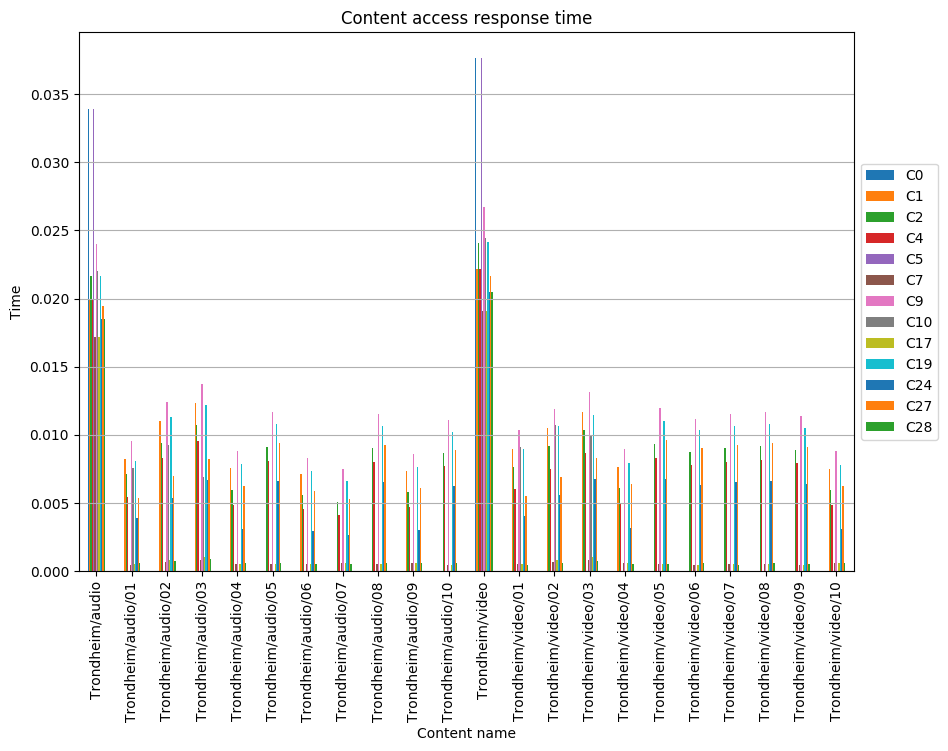

The file beside this chart, header and first rows:
, C0, C1, C2, C4, C5, C7, C9, C10, C17, C19, C24, C27, C28
Trondheim/audio, 0.03392, 0.02, 0.02162, 0.02, 0.03392, 0.01721, 0.02403, 0.02202, 0.01721, 0.02162, 0.01848, 0.01949, 0.01848
Trondheim/audio/01, , 0.008206, 0.007158, 0.005454, , 0.0004918, 0.009549, 0.007594, 0.0005365, 0.008081, 0.003932, 0.00539, 0.0006362
Trondheim/audio/02, , 0.011, 0.009423, 0.008273, , 0.0007041, 0.01244, 0.009235, 0.0008047, 0.01129, 0.005388, 0.007, 0.0007586
Trondheim/audio/03, , 0.01232, 0.01074, 0.009568, , 0.0008283, 0.01376, 0.006899, 0.001074, 0.01221, 0.006704, 0.008236, 0.0009062
Trondheim/audio/04, , 0.007547, 0.005981, 0.004842, , 0.0005686, 0.008829, , 0.0005686, 0.007832, 0.003133, 0.006266, 0.0006262
Trondheim/audio/05, , , 0.00913, 0.008115, , 0.0005072, 0.01167, , 0.0005072, 0.01078, 0.006594, 0.009383, 0.0005923
Trondheim/audio/06, , 0.007098, 0.005625, 0.004553, , 0.0005325, 0.008303, , 0.0005325, 0.007366, 0.002946, 0.005892, 0.0005149
Trondheim/audio/07, , , 0.00508, 0.004113, , 0.0005795, 0.0075, , 0.0005795, 0.006653, 0.002661, 0.005322, 0.0005232
Trondheim/audio/08, , , 0.009037, 0.008033, , 0.0005021, 0.01155, , 0.0005021, 0.01067, 0.006527, 0.009288, 0.0006262
Trondheim/audio/09, , 0.007361, 0.005833, 0.004722, , 0.000592, 0.008611, , 0.000592, 0.007638, 0.003055, 0.006111, 0.0006394
Trondheim/audio/10, , , 0.008657, 0.007695, , 0.000481, 0.01106, , 0.000481, 0.01022, 0.006252, 0.008898, 0.0006358
Trondheim/video, 0.03765, 0.0222, 0.02404, 0.0222, 0.03765, 0.01911, 0.02672, 0.02444, 0.01911, 0.02413, 0.02051, 0.02163, 0.02051
Trondheim/video/01, , 0.008932, 0.007657, 0.006012, , 0.0005165, 0.01035, 0.009127, 0.0005304, 0.008987, 0.00407, 0.005507, 0.00048
Trondheim/video/02, , 0.0105, 0.009153, 0.007522, , 0.0006734, 0.01192, 0.01069, 0.0007956, 0.01065, 0.005566, 0.006914, 0.0006278
Trondheim/video/03, , 0.0117, 0.01035, 0.008664, , 0.0008074, 0.01311, 0.009885, 0.001066, 0.01143, 0.006761, 0.008291, 0.0007644
Trondheim/video/04, , 0.007666, 0.006075, 0.004918, , 0.0006326, 0.008968, , 0.0006326, 0.007955, 0.003182, 0.006364, 0.0005594
Trondheim/video/05, , , 0.009348, 0.00831, , 0.0005194, 0.01195, , 0.0005194, 0.01104, 0.006752, 0.009608, 0.0005136
Trondheim/video/06, , , 0.008767, 0.007793, , 0.000487, 0.0112, , 0.000487, 0.01035, 0.006332, 0.00901, 0.0006109
Trondheim/video/07, , , 0.009026, 0.008023, , 0.0005014, 0.01153, , 0.0005014, 0.01066, 0.006519, 0.009277, 0.0004813
Trondheim/video/08, , , 0.009164, 0.008146, , 0.0005091, 0.01171, , 0.0005091, 0.01082, 0.006619, 0.009419, 0.0005917
Trondheim/video/09, , , 0.008893, 0.007905, , 0.0004941, 0.01136, , 0.0004941, 0.0105, 0.006423, 0.00914, 0.0005424
Trondheim/video/10, , 0.007526, 0.005964, 0.004828, , 0.0005709, 0.008804, , 0.0005709, 0.00781, 0.003124, 0.006248, 0.000575
